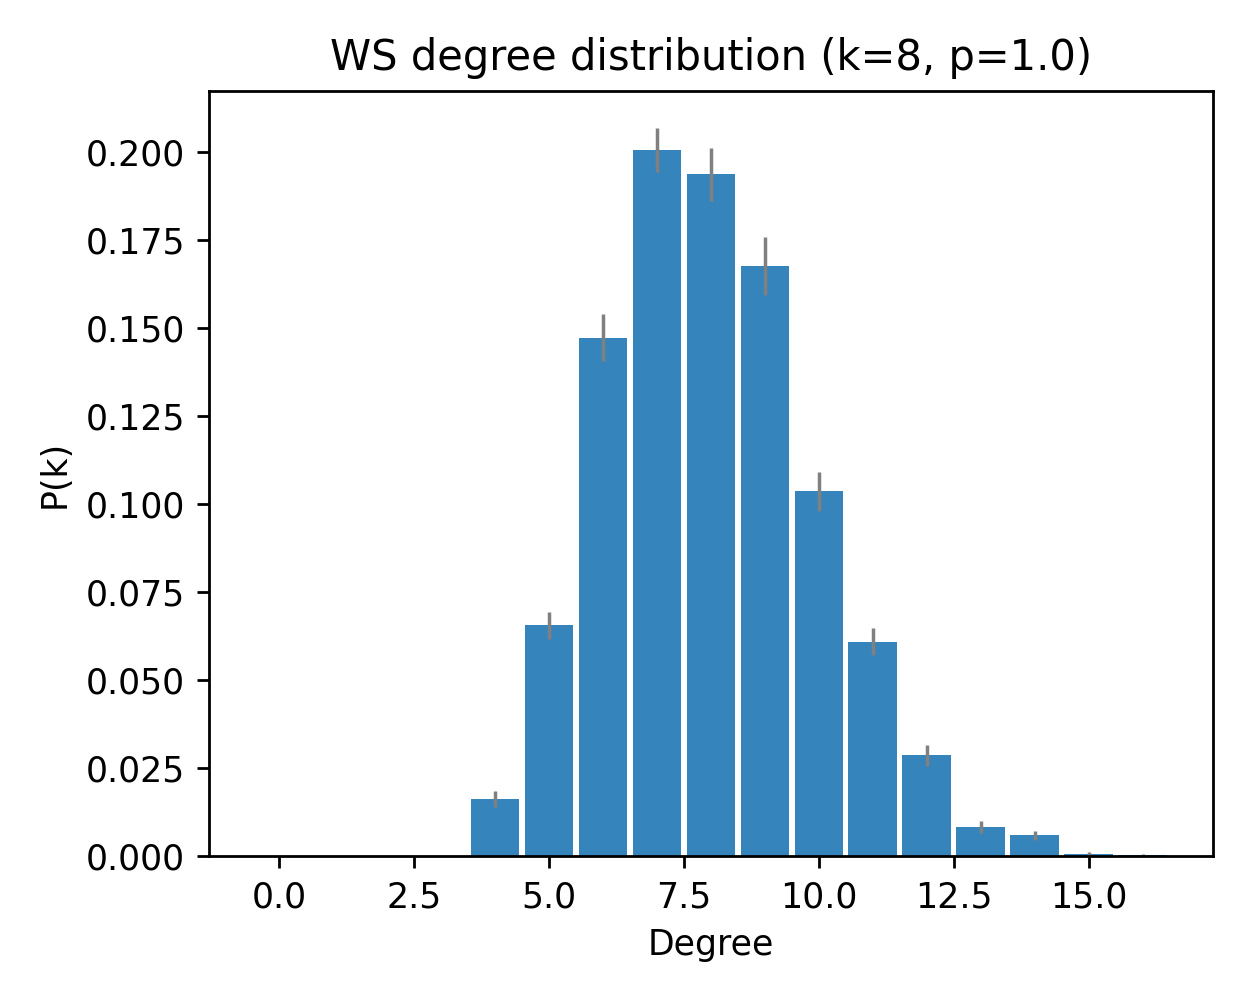

Data behind this chart, as committed beside it:
deg, pk_mean, pk_sem
0, 0.0, 0.0
1, 0.0, 0.0
2, 0.0, 0.0
3, 0.0, 0.0
4, 0.01633, 0.002323
5, 0.06567, 0.003856
6, 0.1473, 0.006763
7, 0.2007, 0.006269
8, 0.1937, 0.007497
9, 0.1677, 0.008203
10, 0.1037, 0.005498
11, 0.061, 0.003786
12, 0.02867, 0.002906
13, 0.008333, 0.001667
14, 0.006, 0.001232
15, 0.0006667, 0.0004632
16, 0.0003333, 0.0003333
